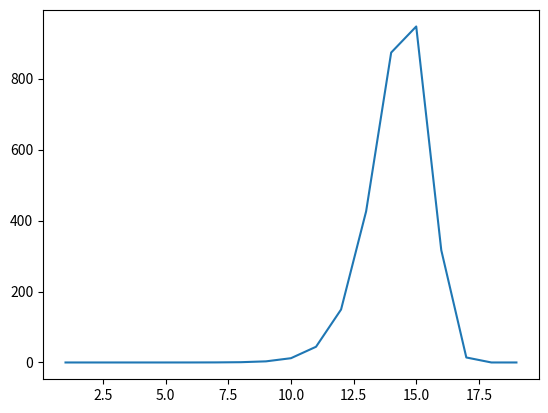

Reproduce this figure in Python.
# -*- coding: utf-8 -*-
"""
Created on Sat Jun 27 10:44:01 2015

@author: Ammar
"""

import matplotlib.pylab as plt

def func(b):
    points = []
    js = range(1,20)
    for j in js:
        st = 2**(j-1)
        en = st * 2
        points.append(sum([b**i - b**(en) for i in range(st, en)]))
    return js, points


for b in range(9999,10000):
    b = b*1.0/10000
    tim, points = func(b)
    plt.plot(tim, points)
        